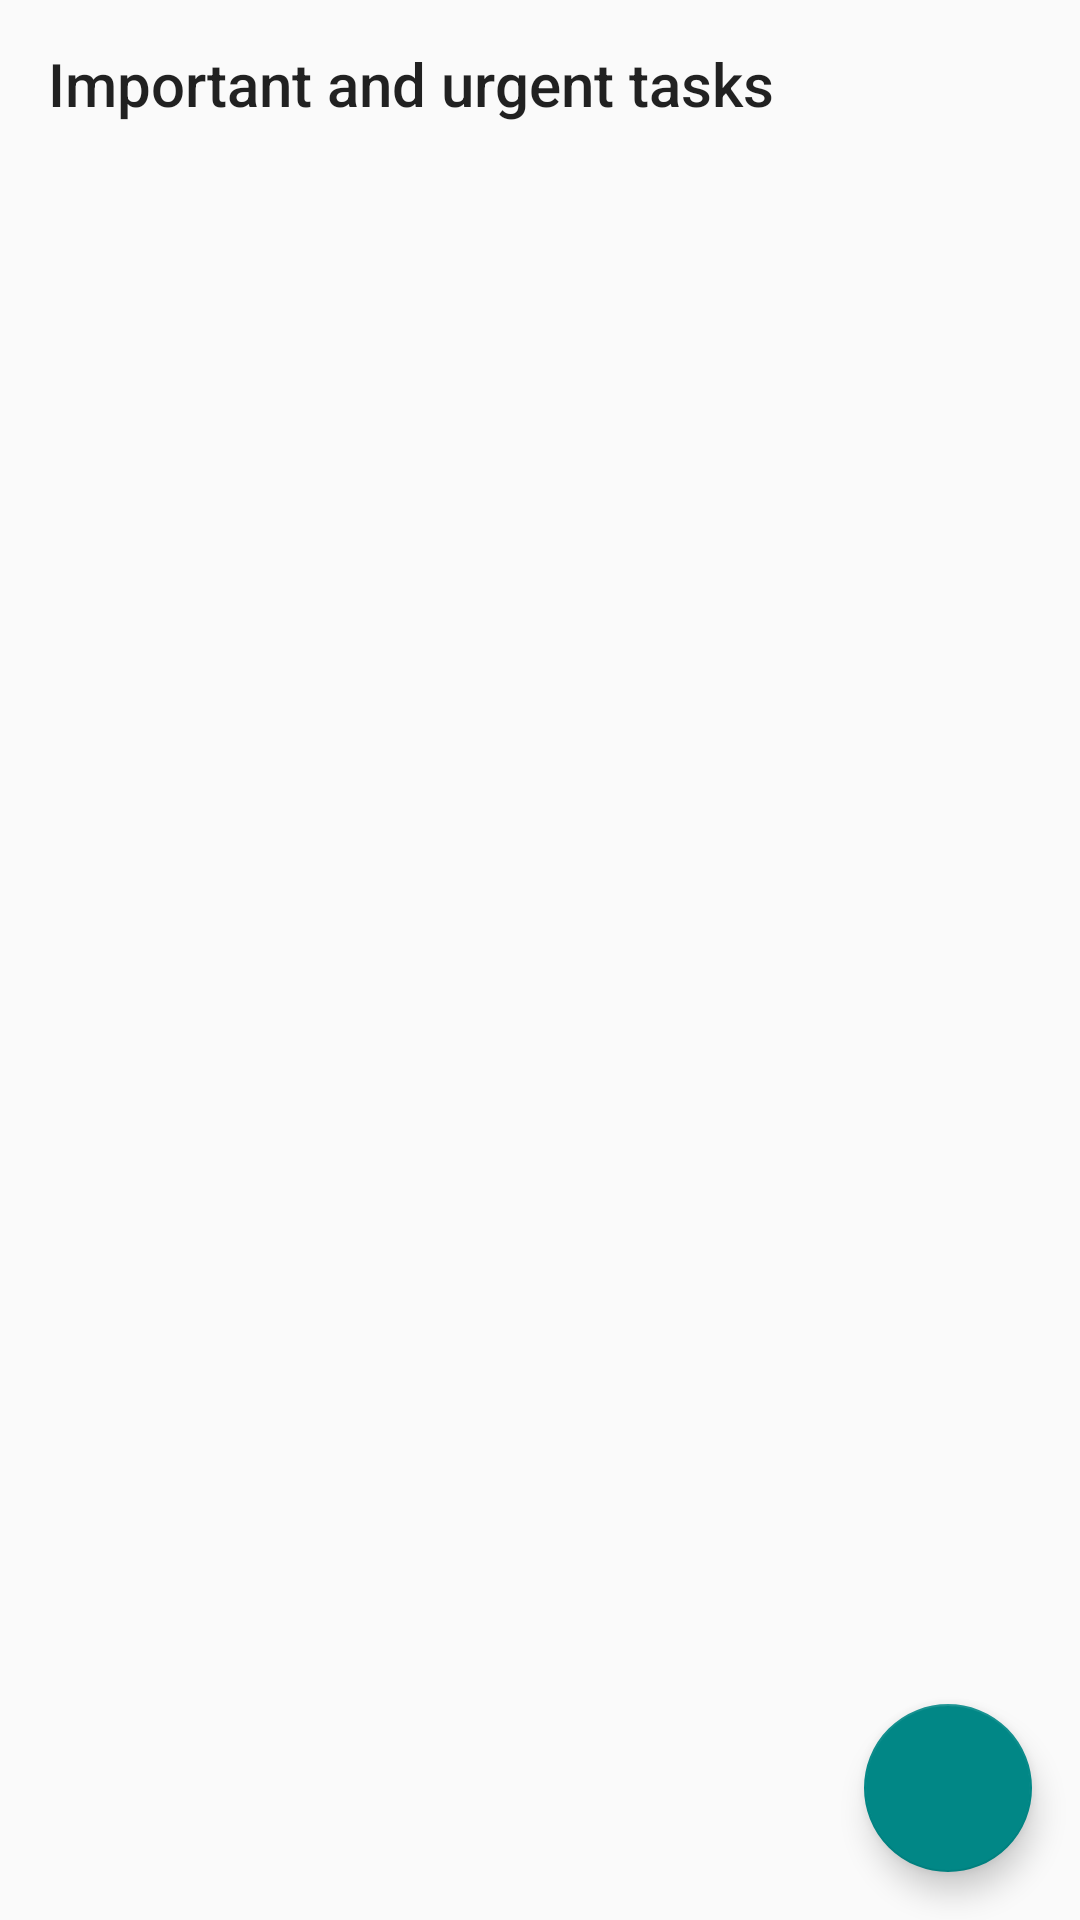

Produce the Android XML layout that renders to this screen, including the resource entries it uses.
<!-- AndroidManifest.xml: application theme AppTheme -->
<!-- res/layout/fragment_important_urgent.xml -->
<?xml version="1.0" encoding="utf-8"?>
<androidx.coordinatorlayout.widget.CoordinatorLayout xmlns:android="http://schemas.android.com/apk/res/android"
    android:layout_width="match_parent"
    android:layout_height="match_parent"
    xmlns:tools="http://schemas.android.com/tools"
    xmlns:app="http://schemas.android.com/apk/res-auto"
    tools:context=".ui.matrixinterface.MatrixFragmentIU"
    android:id="@+id/fragment_important_urgent">
    <androidx.appcompat.widget.Toolbar
        android:layout_width="match_parent"
        android:layout_height="wrap_content"
        app:title="Important and urgent tasks"
        android:id="@+id/toolbar_IU"/>

    <androidx.recyclerview.widget.RecyclerView
        android:id="@+id/recycler_view_tasks_IU"
        android:layout_width="match_parent"
        android:layout_height="match_parent"
        android:layout_marginTop="@android:dimen/notification_large_icon_height"/>

    <com.google.android.material.floatingactionbutton.FloatingActionButton
        android:id="@+id/fab_add_task_IU"
        android:layout_width="wrap_content"
        android:layout_height="wrap_content"
        android:layout_gravity="bottom|end"
        android:layout_margin="16dp"
        android:src="@drawable/ic_add" />

</androidx.coordinatorlayout.widget.CoordinatorLayout>
<!-- resources referenced by this layout -->
<resources>
  <style name="AppTheme" parent="Theme.AppCompat.Light.DarkActionBar">
          
          <item name="colorPrimary">@color/black</item>
          <item name="colorPrimaryDark">@color/teal_200</item>
          <item name="colorAccent">@color/teal_700</item>
      </style>
  <!-- not gathered from this repository: default colours our renderer supplied (Android Studio template values) -->
  <color name="teal_200">#FF03DAC5</color>
  <color name="teal_700">#FF018786</color>
  <color name="black">#FF000000</color>
</resources>
